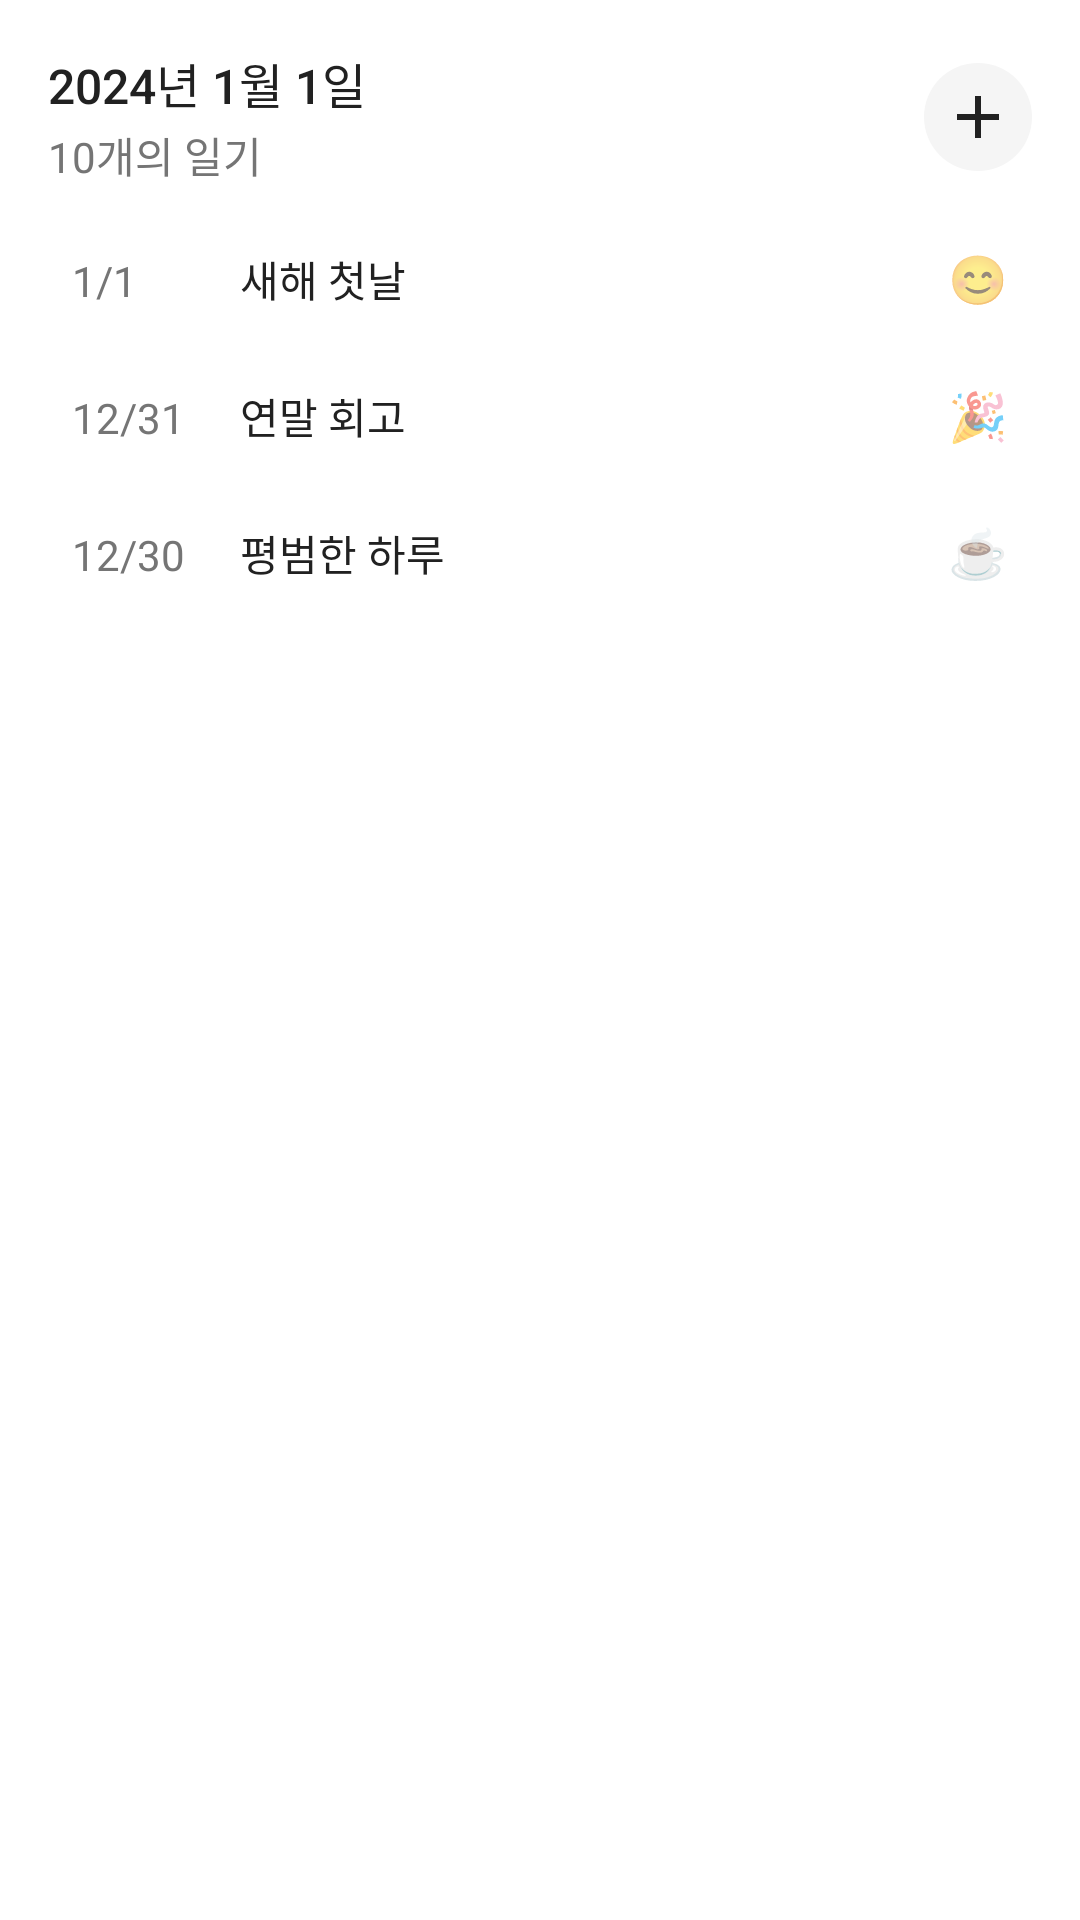

Reconstruct the res/layout file that produces this screen, plus the resources it refers to.
<!-- AndroidManifest.xml: fallback theme Theme.MaterialComponents.DayNight.NoActionBar -->
<!-- res/layout/widget_diary_app.xml -->
<?xml version="1.0" encoding="utf-8"?>
<LinearLayout xmlns:android="http://schemas.android.com/apk/res/android"
    android:id="@+id/widget_container"
    android:layout_width="match_parent"
    android:layout_height="match_parent"
    android:orientation="vertical"
    android:background="@drawable/widget_background"
    android:padding="16dp">
    
    
    <LinearLayout
        android:layout_width="match_parent"
        android:layout_height="wrap_content"
        android:orientation="horizontal"
        android:gravity="center_vertical"
        android:layout_marginBottom="12dp">
        
        <LinearLayout
            android:layout_width="0dp"
            android:layout_weight="1"
            android:layout_height="wrap_content"
            android:orientation="vertical">
            
            <TextView
                android:id="@+id/widget_date"
                android:layout_width="wrap_content"
                android:layout_height="wrap_content"
                android:text="2024년 1월 1일"
                android:textSize="16sp"
                android:textColor="#212121"
                android:fontFamily="sans-serif-medium"/>
                
            <TextView
                android:id="@+id/widget_entry_count"
                android:layout_width="wrap_content"
                android:layout_height="wrap_content"
                android:text="10개의 일기"
                android:textSize="14sp"
                android:textColor="#757575"
                android:layout_marginTop="2dp"/>
        </LinearLayout>
        
        <ImageButton
            android:id="@+id/widget_new_entry_button"
            android:layout_width="36dp"
            android:layout_height="36dp"
            android:background="@drawable/widget_button_background"
            android:src="@drawable/ic_add"
            android:contentDescription="새 일기 작성"/>
    </LinearLayout>
    
    
    <LinearLayout
        android:layout_width="match_parent"
        android:layout_height="wrap_content"
        android:orientation="vertical">
        
        
        <LinearLayout
            android:id="@+id/entry_container_0"
            android:layout_width="match_parent"
            android:layout_height="wrap_content"
            android:orientation="horizontal"
            android:padding="8dp"
            android:background="@drawable/widget_entry_background"
            android:layout_marginBottom="8dp">
            
            <TextView
                android:id="@+id/entry_date_0"
                android:layout_width="48dp"
                android:layout_height="wrap_content"
                android:text="1/1"
                android:textSize="14sp"
                android:textColor="#757575"/>
                
            <TextView
                android:id="@+id/entry_title_0"
                android:layout_width="0dp"
                android:layout_weight="1"
                android:layout_height="wrap_content"
                android:text="새해 첫날"
                android:textSize="14sp"
                android:textColor="#212121"
                android:ellipsize="end"
                android:maxLines="1"
                android:layout_marginStart="8dp"/>
                
            <TextView
                android:id="@+id/entry_icons_0"
                android:layout_width="wrap_content"
                android:layout_height="wrap_content"
                android:text="😊"
                android:textSize="16sp"
                android:layout_marginStart="8dp"/>
        </LinearLayout>
        
        
        <LinearLayout
            android:id="@+id/entry_container_1"
            android:layout_width="match_parent"
            android:layout_height="wrap_content"
            android:orientation="horizontal"
            android:padding="8dp"
            android:background="@drawable/widget_entry_background"
            android:layout_marginBottom="8dp">
            
            <TextView
                android:id="@+id/entry_date_1"
                android:layout_width="48dp"
                android:layout_height="wrap_content"
                android:text="12/31"
                android:textSize="14sp"
                android:textColor="#757575"/>
                
            <TextView
                android:id="@+id/entry_title_1"
                android:layout_width="0dp"
                android:layout_weight="1"
                android:layout_height="wrap_content"
                android:text="연말 회고"
                android:textSize="14sp"
                android:textColor="#212121"
                android:ellipsize="end"
                android:maxLines="1"
                android:layout_marginStart="8dp"/>
                
            <TextView
                android:id="@+id/entry_icons_1"
                android:layout_width="wrap_content"
                android:layout_height="wrap_content"
                android:text="🎉"
                android:textSize="16sp"
                android:layout_marginStart="8dp"/>
        </LinearLayout>
        
        
        <LinearLayout
            android:id="@+id/entry_container_2"
            android:layout_width="match_parent"
            android:layout_height="wrap_content"
            android:orientation="horizontal"
            android:padding="8dp"
            android:background="@drawable/widget_entry_background">
            
            <TextView
                android:id="@+id/entry_date_2"
                android:layout_width="48dp"
                android:layout_height="wrap_content"
                android:text="12/30"
                android:textSize="14sp"
                android:textColor="#757575"/>
                
            <TextView
                android:id="@+id/entry_title_2"
                android:layout_width="0dp"
                android:layout_weight="1"
                android:layout_height="wrap_content"
                android:text="평범한 하루"
                android:textSize="14sp"
                android:textColor="#212121"
                android:ellipsize="end"
                android:maxLines="1"
                android:layout_marginStart="8dp"/>
                
            <TextView
                android:id="@+id/entry_icons_2"
                android:layout_width="wrap_content"
                android:layout_height="wrap_content"
                android:text="☕"
                android:textSize="16sp"
                android:layout_marginStart="8dp"/>
        </LinearLayout>
    </LinearLayout>
</LinearLayout>
<!-- resources referenced by this layout -->
<resources>
  <!-- drawable ic_add (drawable) -->
  <vector xmlns:android="http://schemas.android.com/apk/res/android"
      android:width="24dp"
      android:height="24dp"
      android:viewportWidth="24"
      android:viewportHeight="24"
      android:tint="#212121">
      <path
          android:fillColor="#FF000000"
          android:pathData="M19,13h-6v6h-2v-6H5v-2h6V5h2v6h6v2z"/>
  </vector>
  <!-- drawable widget_background (drawable) -->
  <?xml version="1.0" encoding="utf-8"?>
  <shape xmlns:android="http://schemas.android.com/apk/res/android">
      <solid android:color="#FFFFFF" />
      <corners android:radius="16dp" />
      <padding
          android:left="12dp"
          android:top="12dp"
          android:right="12dp"
          android:bottom="12dp" />
  </shape>
  <!-- drawable widget_button_background (drawable) -->
  <?xml version="1.0" encoding="utf-8"?>
  <ripple xmlns:android="http://schemas.android.com/apk/res/android"
      android:color="#1F000000">
      <item>
          <shape android:shape="rectangle">
              <solid android:color="#F5F5F5"/>
              <corners android:radius="18dp"/>
          </shape>
      </item>
  </ripple>
</resources>
